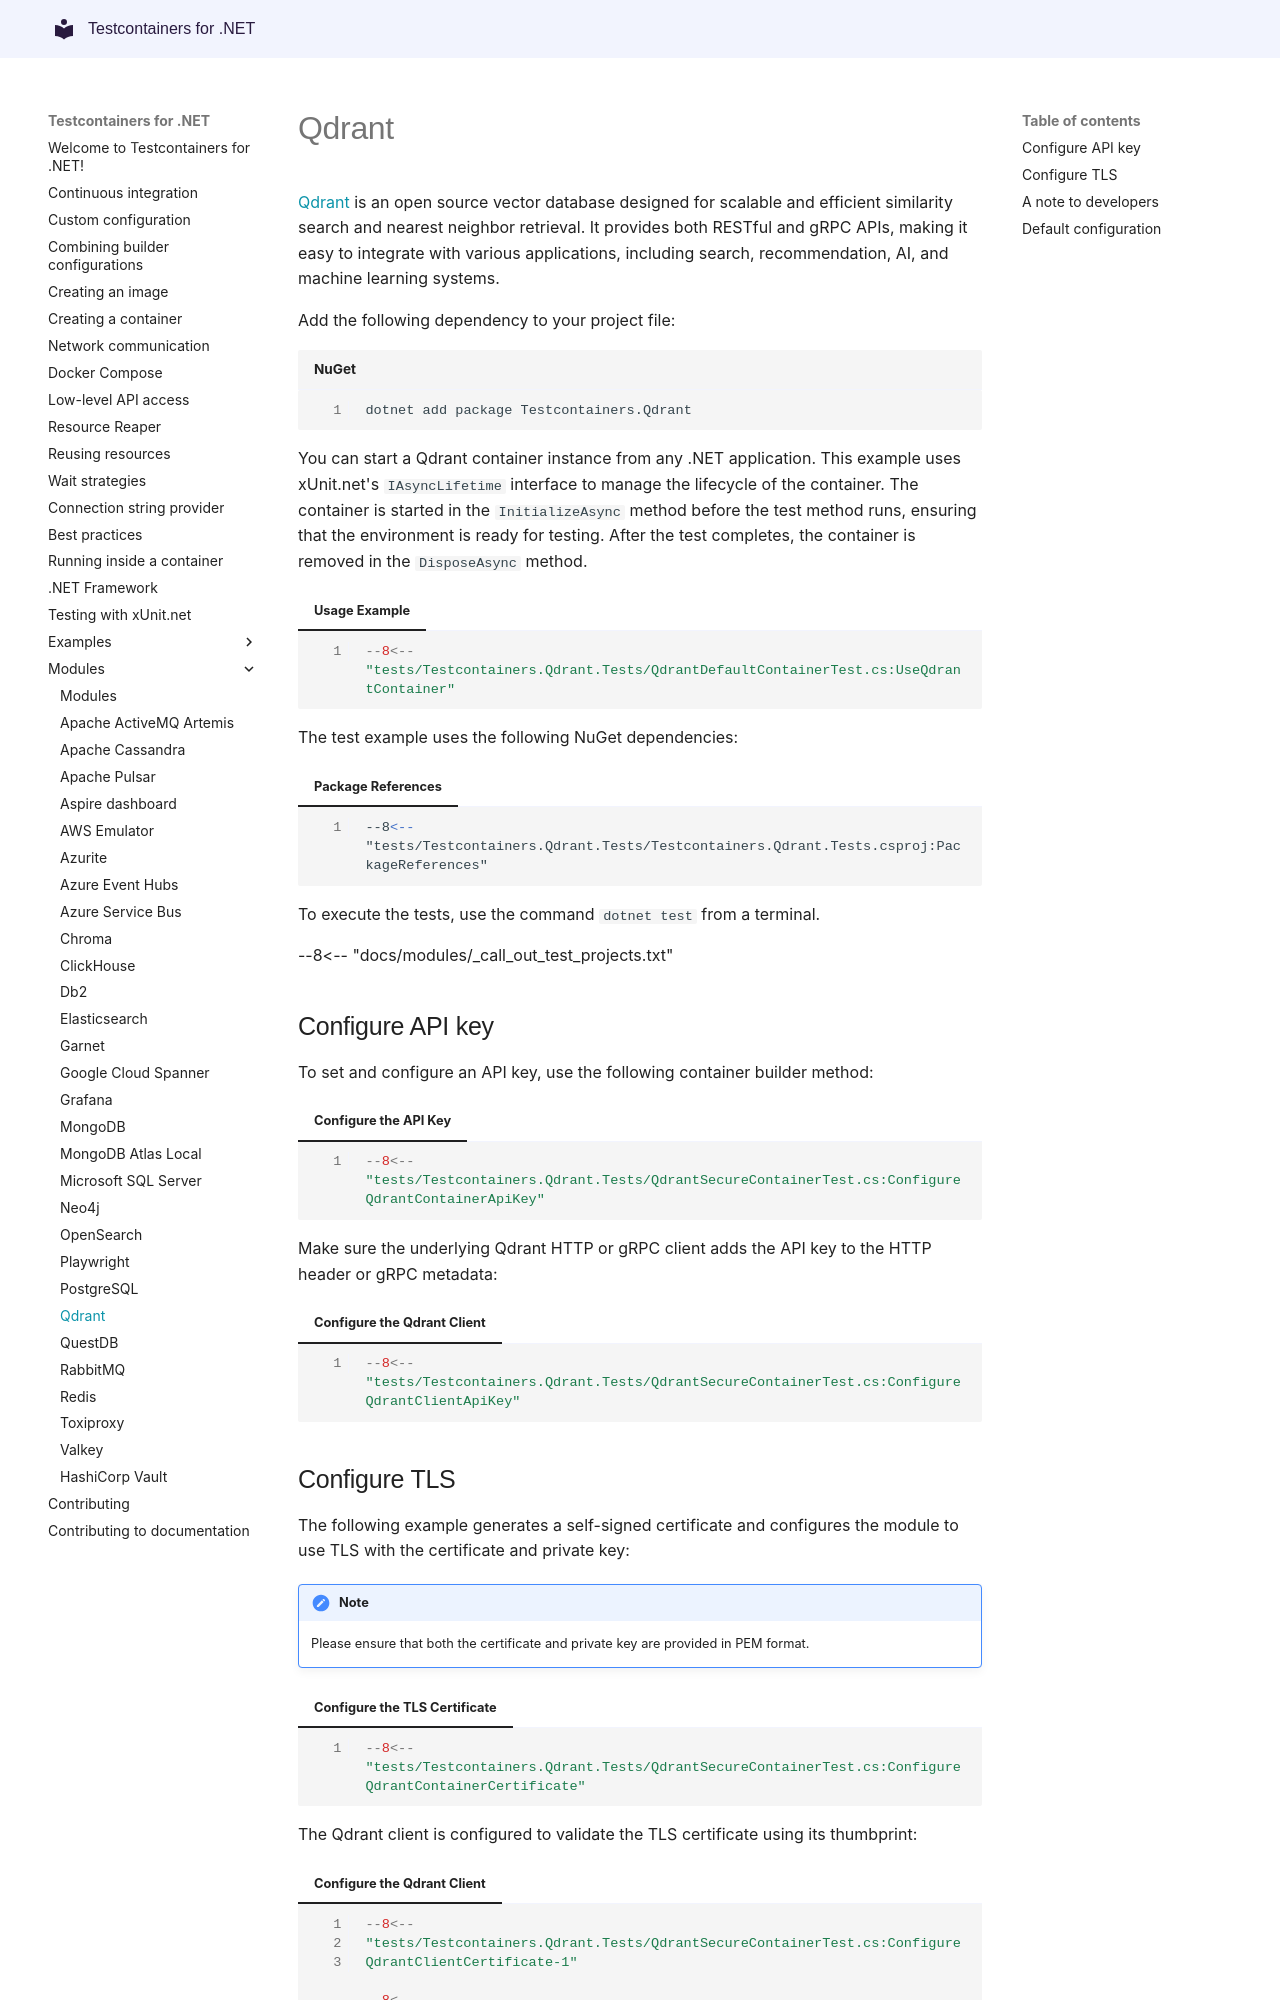

repository: testcontainers/testcontainers-dotnet · page: modules/qdrant/index.html · generator: mkdocs

# Qdrant

[Qdrant](https://qdrant.tech/) is an open source vector database designed for scalable and efficient similarity search and nearest neighbor retrieval. It provides both RESTful and gRPC APIs, making it easy to integrate with various applications, including search, recommendation, AI, and machine learning systems.

Add the following dependency to your project file:

```shell title="NuGet"
dotnet add package Testcontainers.Qdrant
```

You can start a Qdrant container instance from any .NET application. This example uses xUnit.net's `IAsyncLifetime` interface to manage the lifecycle of the container. The container is started in the `InitializeAsync` method before the test method runs, ensuring that the environment is ready for testing. After the test completes, the container is removed in the `DisposeAsync` method.

=== "Usage Example"
    ```csharp
    --8<-- "tests/Testcontainers.Qdrant.Tests/QdrantDefaultContainerTest.cs:UseQdrantContainer"
    ```

The test example uses the following NuGet dependencies:

=== "Package References"
    ```xml
    --8<-- "tests/Testcontainers.Qdrant.Tests/Testcontainers.Qdrant.Tests.csproj:PackageReferences"
    ```

To execute the tests, use the command `dotnet test` from a terminal.

--8<-- "docs/modules/_call_out_test_projects.txt"

## Configure API key

To set and configure an API key, use the following container builder method:

=== "Configure the API Key"
    ```csharp
    --8<-- "tests/Testcontainers.Qdrant.Tests/QdrantSecureContainerTest.cs:ConfigureQdrantContainerApiKey"
    ```

Make sure the underlying Qdrant HTTP or gRPC client adds the API key to the HTTP header or gRPC metadata:

=== "Configure the Qdrant Client"
    ```csharp
    --8<-- "tests/Testcontainers.Qdrant.Tests/QdrantSecureContainerTest.cs:ConfigureQdrantClientApiKey"
    ```

## Configure TLS

The following example generates a self-signed certificate and configures the module to use TLS with the certificate and private key:

!!! note

    Please ensure that both the certificate and private key are provided in PEM format.

=== "Configure the TLS Certificate"
    ```csharp
    --8<-- "tests/Testcontainers.Qdrant.Tests/QdrantSecureContainerTest.cs:ConfigureQdrantContainerCertificate"
    ```

The Qdrant client is configured to validate the TLS certificate using its thumbprint:

=== "Configure the Qdrant Client"
    ```csharp
    --8<-- "tests/Testcontainers.Qdrant.Tests/QdrantSecureContainerTest.cs:ConfigureQdrantClientCertificate-1"

    --8<-- "tests/Testcontainers.Qdrant.Tests/QdrantSecureContainerTest.cs:ConfigureQdrantClientCertificate-2"
    ```
